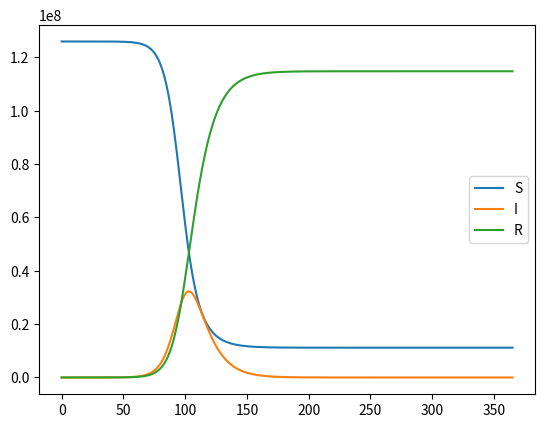

Here is the Python script that generated this plot:
#%%
# [redacted]

import matplotlib.pyplot as plt

"""
S(t): 感受性
I(t): 感染性
R(t): 回復・隔離

beta: 伝達係数 beta*I(t)は感染力、すなわち感受性人口の単位あたり単位人口あたりの感染率
gamma: 回復率・隔離率

dS(t)/dt = -beta*S(t)*I(t)
    感染した分減る
dI(t)/dt = beta*S(t)*I(t) - gamma*I(t)
    感染した分増える、回復した分減る
dR(t)/dt = gamma*I(t)
    回復した分増える
"""

N = 126000000  # 日本の人口
beta = 0.26 / N
gamma = 0.1
R0 = beta / gamma
delta = 0.25  # 検出率

I = 1 / (delta * gamma)
S = N - I
R = 0

aS = [S]
aI = [I]
aR = [R]
aRt = [R0]


def calc_S(S, I, R):
    return S - beta * S * I


def calc_I(S, I, R):
    return I + beta * S * I - gamma * I


def calc_R(S, I, R):
    return R + gamma * I


for t in range(365):
    S, I, R = calc_S(S, I, R), calc_I(S, I, R), calc_R(S, I, R)
    Rt = beta * S / gamma
    aS.append(S)
    aI.append(I)
    aR.append(R)
    aRt.append(Rt)

plt.plot(aS, label="S")
plt.plot(aI, label="I")
plt.plot(aR, label="R")
plt.legend()
